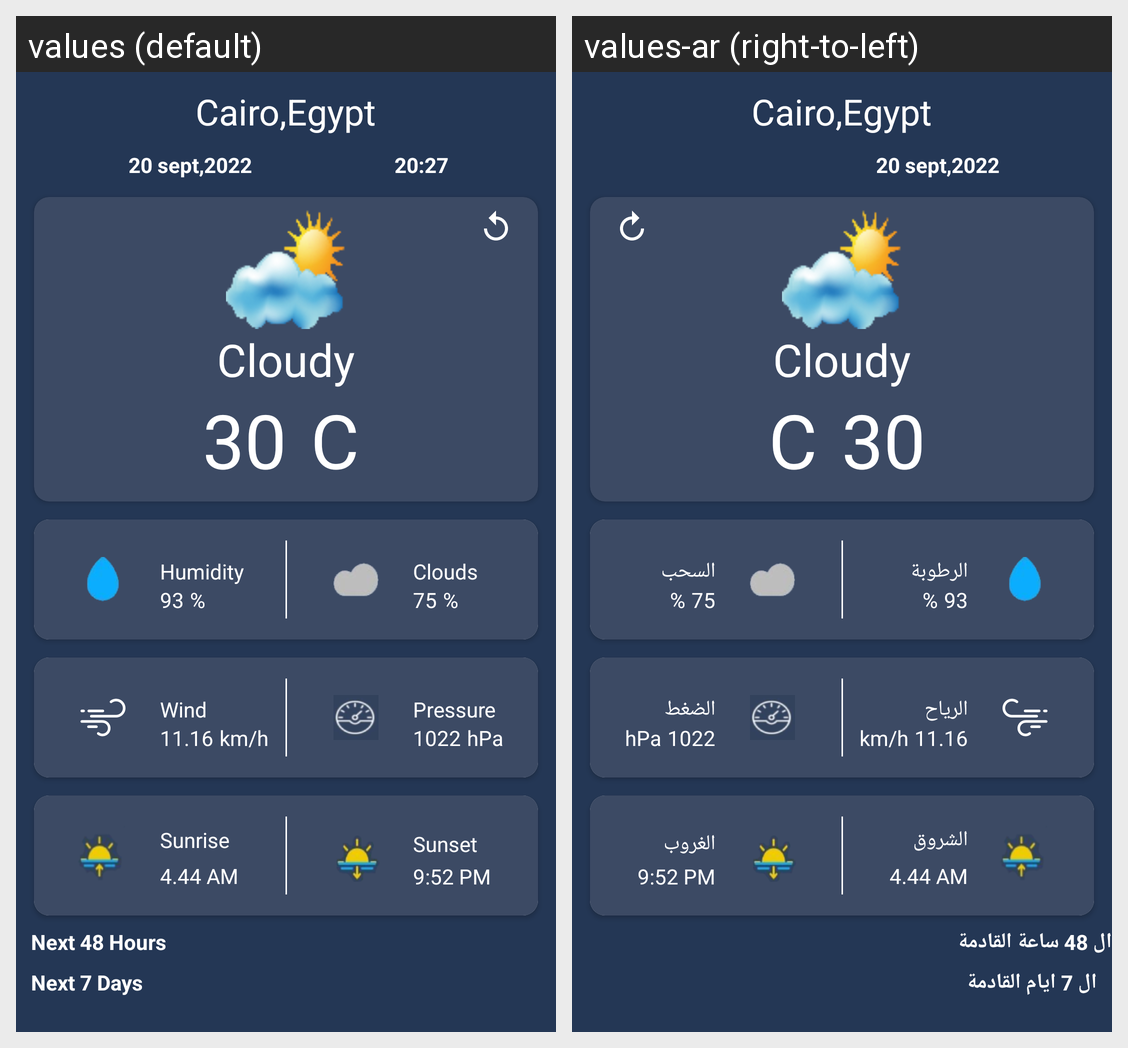

Strings drawn on this Android screen and how each of the app's shown locales translates them:
Android screen res/layout/fragment_home.xml rendered under 2 locales, left to right: values (default), values-ar (right-to-left). Device: Nexus 5 (rendered at 1080×1920; each locale shown at half size, 540×960, under a caption strip naming it); theme Theme.WeatherOnTheWay.
Strings drawn on this screen, with the default value and each locale's value (text and hints the layout hard-codes, and strings that could not be matched under every locale, appear in the picture but are not listed):

next_48_hours
  values: Next 48 Hours
  values-ar: ال 48 ساعة القادمة

humidity
  values: Humidity
  values-ar: الرطوبة

clouds
  values: Clouds
  values-ar: السحب

wind
  values: Wind
  values-ar: الرياح

pressure
  values: Pressure
  values-ar: الضغط

sunrise
  values: Sunrise
  values-ar: الشروق

sunset
  values: Sunset
  values-ar: الغروب

next_7_days
  values: Next 7 Days
  values-ar: ال 7 ايام القادمة
